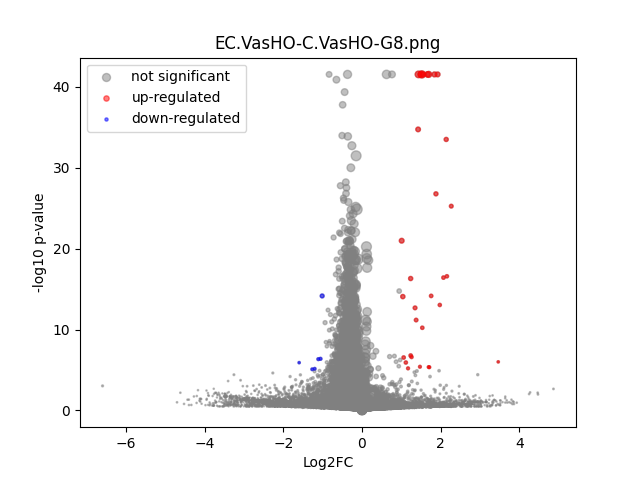

The file beside this chart, header and first rows:
	gene	expression_1	expression_2	log2FC	-log10 p-val	significant
0	MIR1302-2HG	0.0001045	1.4479156e-09	-1.032	0.4983	0
1	AL627309.1	0.008999	0.005566	-0.6834	1.295	0
2	AL627309.3	0.000259	1.4479156e-09	-1.844	0.7711	0
3	AL627309.5	0.01105	0.01037	-0.08977	0.1038	0
4	AL627309.4	1.3242243e-09	1.4479156e-09	1.7198255e-06	2.245	0
5	AP006222.2	1.3242243e-09	1.4479156e-09	1.7198255e-06	2.245	0
6	AL669831.2	1.3242243e-09	1.4479156e-09	1.7198255e-06	2.245	0
7	LINC01409	0.03963	0.03479	-0.1875	0.5594	0
8	FAM87B	1.3242243e-09	1.4479156e-09	1.7198255e-06	2.245	0
9	LINC01128	0.06267	0.05174	-0.276	1.582	0
10	LINC00115	0.001473	0.00318	1.06	0.8646	0
11	FAM41C	0.002924	0.003984	0.4334	0.3402	0
12	AL645608.6	0.0009688	0.002104	1.044	0.4976	0
13	AL645608.2	0.000169	0.0001596	-0.0513	0.01664	0
14	AL645608.4	1.3242243e-09	1.4479156e-09	1.7198255e-06	2.245	0
15	LINC02593	0.0006622	0.0009019	0.3945	0.1142	0
16	SAMD11	0.004466	0.003323	-0.4157	0.4267	0
17	NOC2L	0.1134	0.09753	-0.2171	1.706	0
18	KLHL17	0.01309	0.01089	-0.2642	0.4519	0
19	PLEKHN1	0.0004741	0.001936	1.826	1.276	0
20	PERM1	1.3242243e-09	1.4479156e-09	1.7198255e-06	2.245	0
21	AL645608.7	0.004465	0.003846	-0.2102	0.1821	0
22	HES4	0.1597	0.1373	-0.218	2.169	0
23	ISG15	0.1006	0.08401	-0.2591	2.116	0
24	AL645608.1	1.3242243e-09	1.4479156e-09	1.7198255e-06	2.245	0
25	AGRN	0.09629	0.08062	-0.2559	1.802	0
26	RNF223	1.3242243e-09	0.0002812	1.93	0.4984	0
27	C1orf159	0.04603	0.04064	-0.1794	0.6021	0
28	AL390719.3	0.002136	0.0009101	-1.146	0.9806	0
29	LINC01342	1.3242243e-09	0.0001636	1.398	0.4984	0
30	AL390719.2	1.3242243e-09	1.4479156e-09	1.7198255e-06	2.245	0
31	TTLL10	0.0001362	1.4479156e-09	-1.24	0.4983	0
32	TNFRSF18	0.0002407	0.0002621	0.0878	0.02132	0
33	TNFRSF4	0.01977	0.01922	-0.04092	0.06787	0
34	SDF4	0.35	0.3172	-0.1419	2.638	0
35	B3GALT6	0.08983	0.08311	-0.1121	0.5835	0
36	C1QTNF12	0.001902	0.001836	-0.0487	0.02639	0
37	AL162741.1	1.3242243e-09	1.4479156e-09	1.7198255e-06	2.245	0
38	UBE2J2	0.1614	0.1342	-0.2657	3.355	0
39	LINC01786	0.0008029	0.0009446	0.2102	0.0865	0
40	SCNN1D	0.001636	0.001149	-0.4755	0.2402	0
41	ACAP3	0.05735	0.04785	-0.2607	1.278	0
42	PUSL1	0.05024	0.04896	-0.03721	0.1125	0
43	INTS11	0.1092	0.09076	-0.266	2.361	0
44	AL139287.1	1.3242243e-09	1.4479156e-09	1.7198255e-06	2.245	0
45	CPTP	0.05431	0.0417	-0.3803	2.361	0
46	TAS1R3	0.0004441	0.0003987	-0.1255	0.04261	0
47	DVL1	0.02129	0.0168	-0.3395	0.9257	0
48	MXRA8	0.007029	0.007155	0.02516	0.02512	0
49	AURKAIP1	0.3937	0.3443	-0.1935	5.077	0
50	CCNL2	0.2839	0.2229	-0.3487	8.526	0
51	MRPL20-AS1	0.02269	0.01524	-0.5714	2.029	0
52	MRPL20	0.3976	0.383	-0.0539	0.6809	0
53	AL391244.2	0.001655	0.001739	0.06755	0.03385	0
54	ANKRD65	0.0004482	0.0004083	-0.109	0.03325	0
55	TMEM88B	1.3242243e-09	1.4479156e-09	1.7198255e-06	2.245	0
56	LINC01770	0.0005631	0.0002641	-0.8649	0.3569	0
57	VWA1	0.1913	0.1548	-0.3053	4.091	0
58	ATAD3C	0.002659	0.003631	0.4353	0.3331	0
59	ATAD3B	0.03435	0.02938	-0.2249	0.7166	0
... 31,213 more rows
